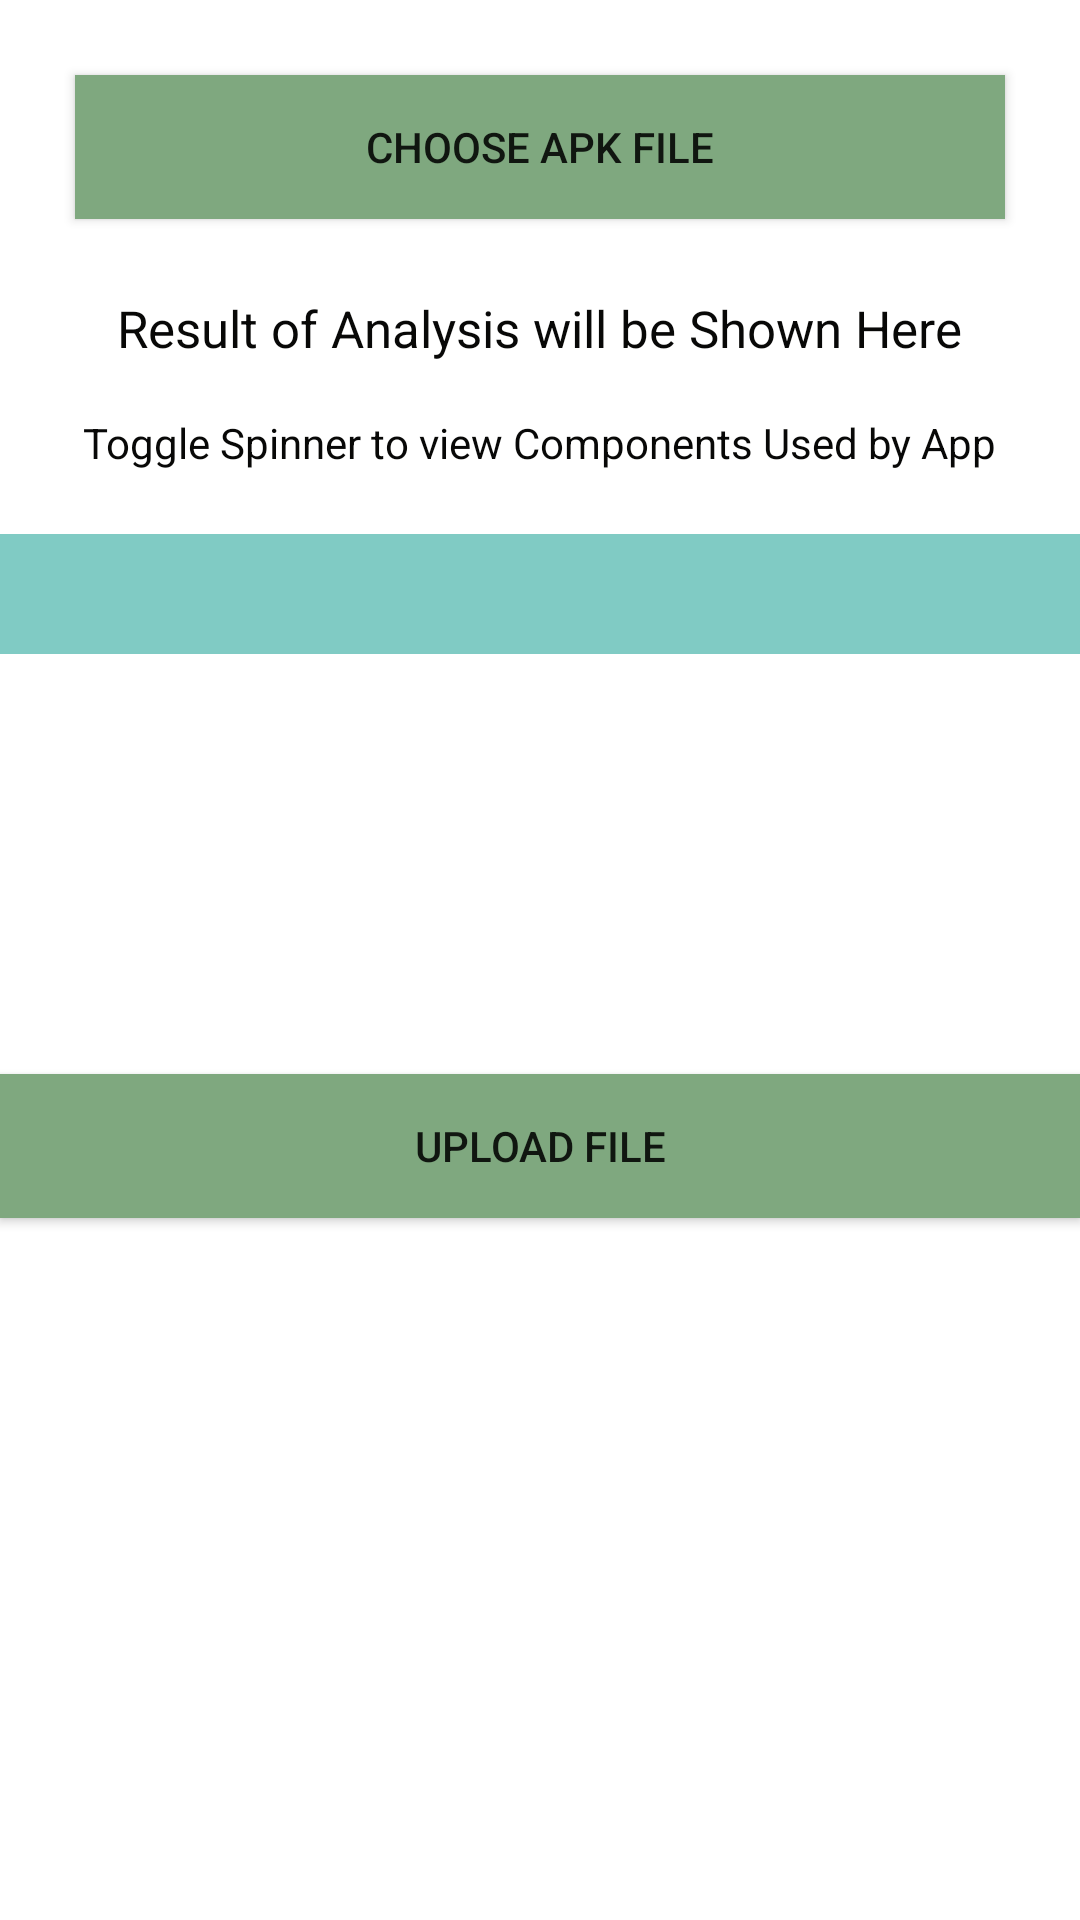

Produce the Android XML layout that renders to this screen, including the resource entries it uses.
<!-- AndroidManifest.xml: application theme ActionTheme -->
<!-- res/layout/fragment_upload.xml -->
<?xml version="1.0" encoding="utf-8"?>

    <LinearLayout xmlns:android="http://schemas.android.com/apk/res/android"
        android:id="@+id/main1"
        android:orientation="vertical"
        android:layout_width="match_parent"
        android:layout_height="match_parent"
        android:weightSum="1">

        <Button
            android:layout_width="fill_parent"
            android:layout_height="wrap_content"
            android:layout_margin="25dp"
            android:text="Choose APK File"
            android:background="@color/abc_search_url_text_normal"
            android:id="@+id/chooser"
            />
        <TextView
            android:id="@+id/result"
            android:layout_width="wrap_content"
            android:layout_height="40dp"
            android:textSize="17dp"
            android:layout_gravity="center"
            android:textColor="#080807"
            android:text="Result of Analysis will be Shown Here"/>

        <TextView
            android:layout_width="wrap_content"
            android:layout_height="40dp"
            android:layout_gravity="center"
            android:textColor="#080807"
            android:text="Toggle Spinner to view Components Used by App"/>

        <Spinner
            android:layout_width="fill_parent"
            android:layout_height="40dp"
            android:id="@+id/choice"
            android:background="@color/accent_material_dark"
            >

        </Spinner>

        <ListView
            android:layout_width="wrap_content"
            android:layout_height="130dp"
            android:id="@+id/items"
            android:layout_marginTop="10dp"
            ></ListView>

        <Button
            android:layout_width="fill_parent"
            android:layout_height="wrap_content"
            android:text="Upload file"
            android:id="@+id/uploadButton"
            android:background="@color/abc_search_url_text_normal"/>
</LinearLayout>
<!-- resources referenced by this layout -->
<resources>
  <style name="ActionTheme" parent="@style/Theme.AppCompat.Light">
          <item name="android:actionBarStyle">@style/ActionBarStyle</item>
          <item name="android:windowActionBar">true</item>
          <item name="android:windowBackground">@android:color/white</item>
          <item name="android:windowContentOverlay">@null</item>
      </style>
  <style name="ActionBarStyle" parent="@style/Widget.AppCompat.ActionBar">
          <item name="android:displayOptions" />
          <item name="android:layout_height">wrap_content</item>
          <item name="android:layout_width">wrap_content</item>
          <item name="android:height">70dp</item>
      </style>
</resources>
